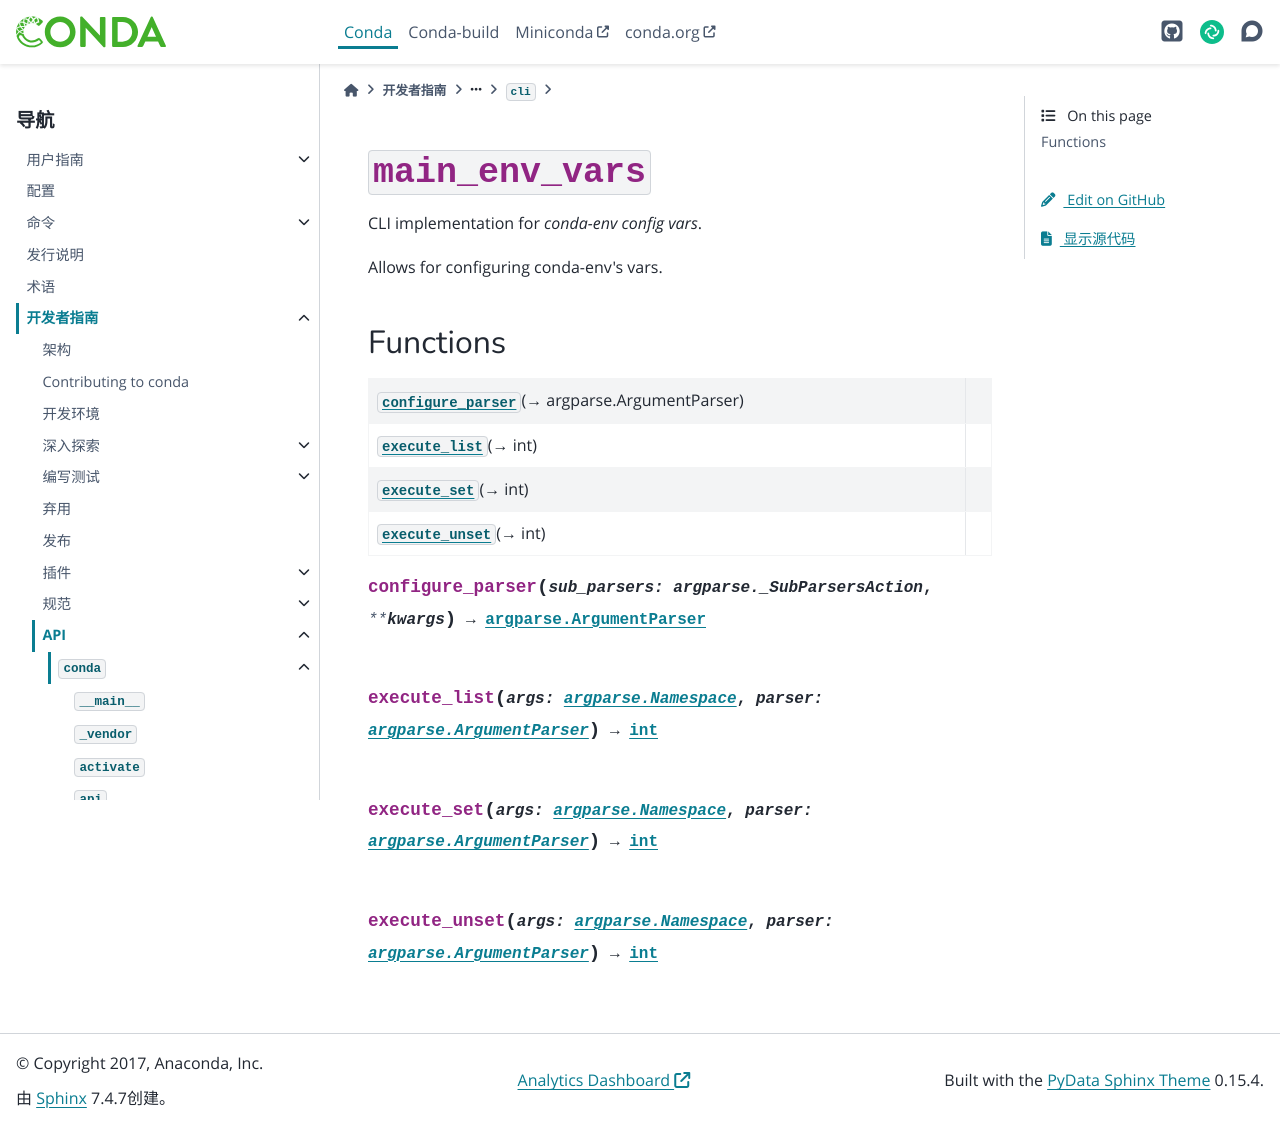

repository: hellowac/conda-zh-cn · page: dev-guide/api/conda/cli/main_env_vars/index.html · generator: sphinx

:py:mod:`main_env_vars`
=======================

.. py:module:: conda.cli.main_env_vars

.. autoapi-nested-parse::

   CLI implementation for `conda-env config vars`.

   Allows for configuring conda-env's vars.




Functions
---------

.. autoapisummary::

   conda.cli.main_env_vars.configure_parser
   conda.cli.main_env_vars.execute_list
   conda.cli.main_env_vars.execute_set
   conda.cli.main_env_vars.execute_unset



.. py:function:: configure_parser(sub_parsers: argparse._SubParsersAction, **kwargs) -> argparse.ArgumentParser


.. py:function:: execute_list(args: argparse.Namespace, parser: argparse.ArgumentParser) -> int


.. py:function:: execute_set(args: argparse.Namespace, parser: argparse.ArgumentParser) -> int


.. py:function:: execute_unset(args: argparse.Namespace, parser: argparse.ArgumentParser) -> int
